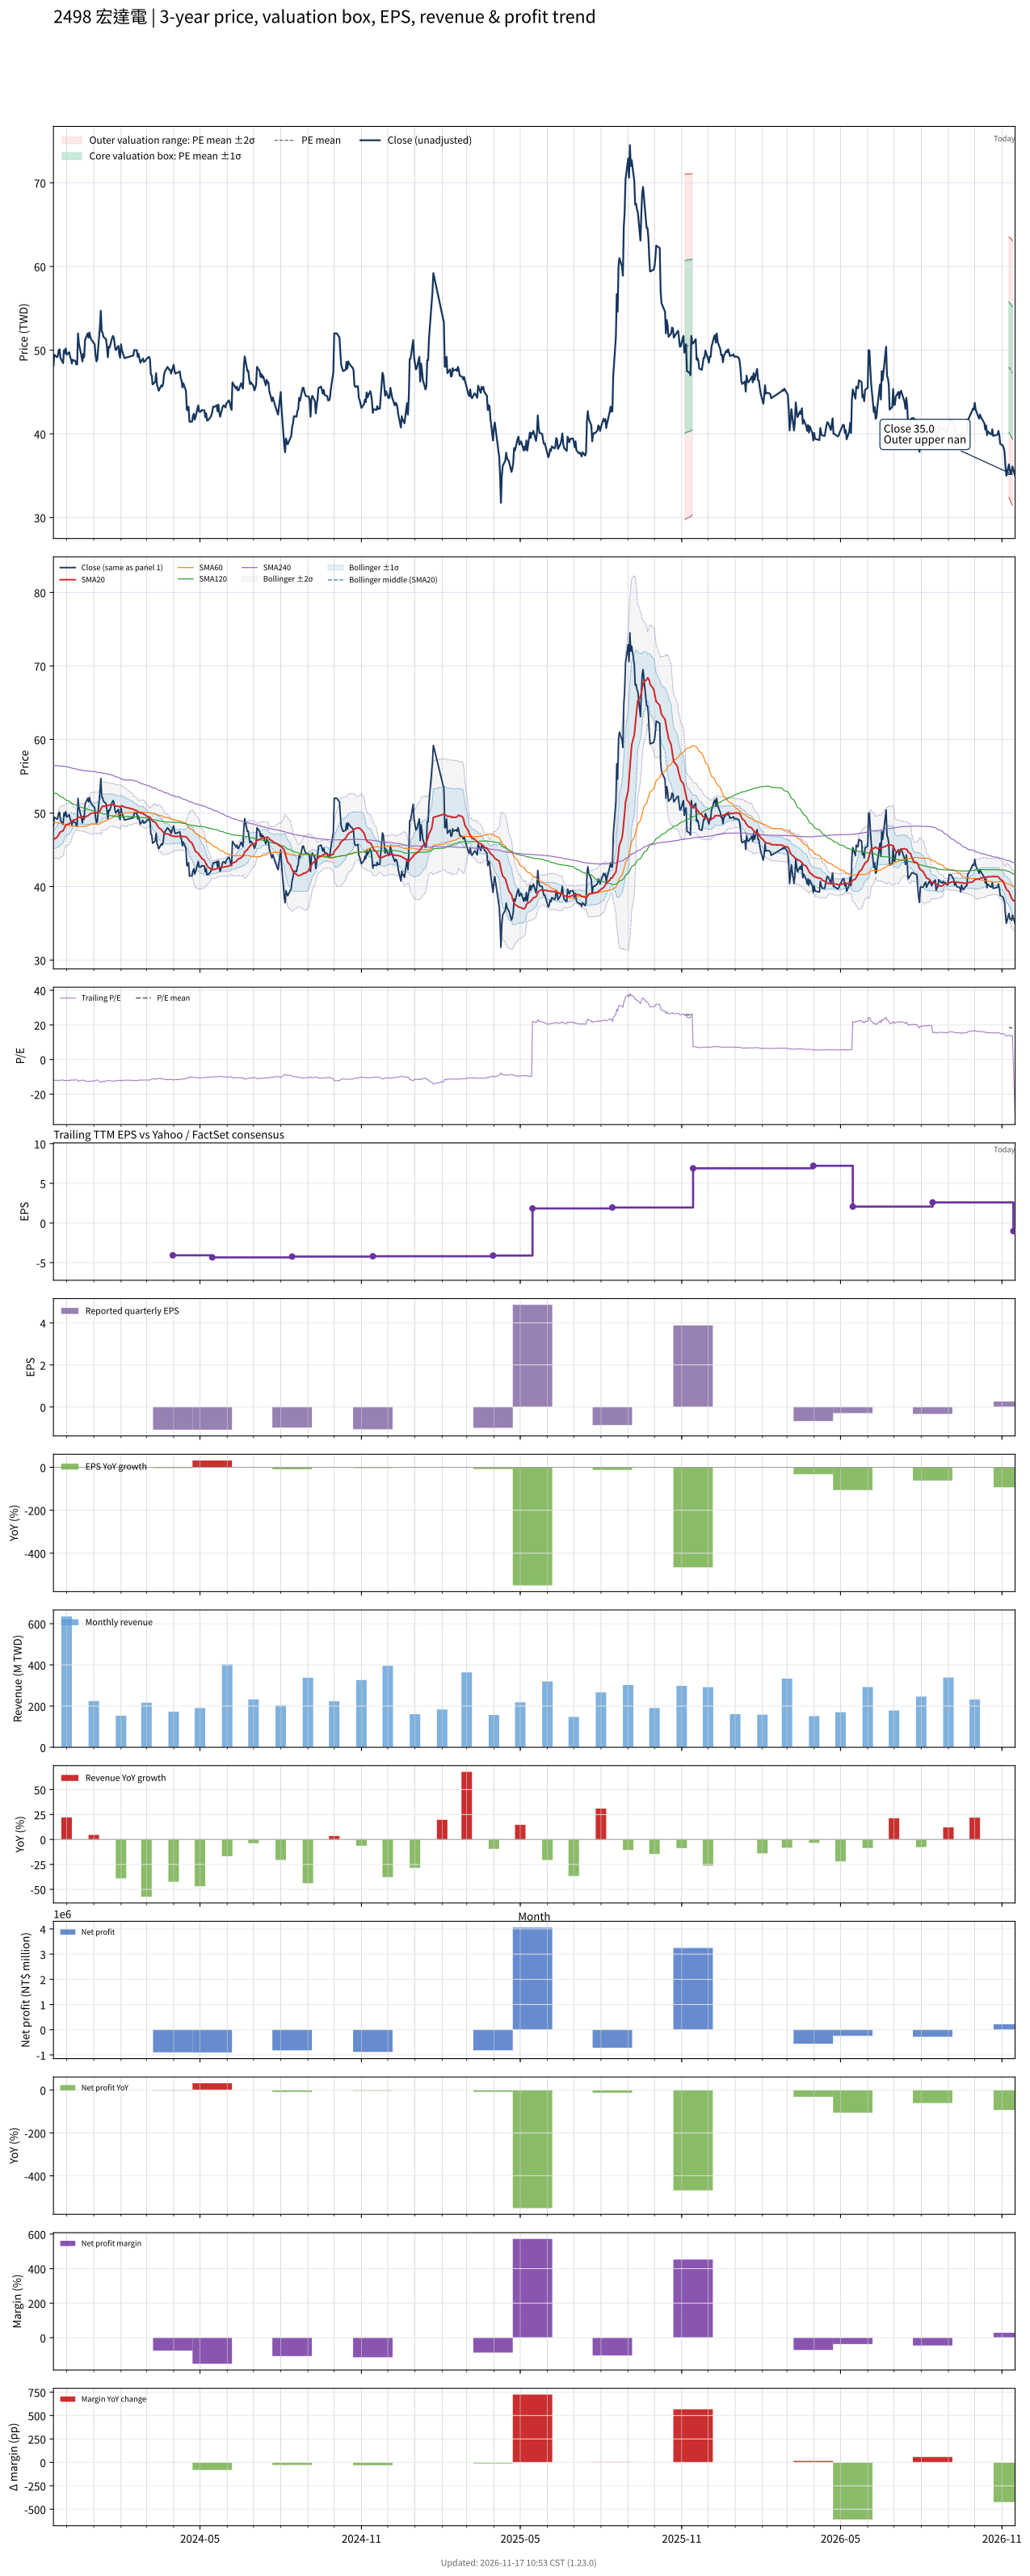

The table this chart was drawn from, first rows:
# chart-version: skill-stock-dynamic-val…
date, close, available_date, period_end, eps, ttm_eps, pe, pe_mean, pe_std, price_m2, price_m1, price_mean, price_p1, price_p2, forward_eps, forward_pe, forward_pe_mean, forward_pe_std, forward_price_m2, forward_price_m1, forward_price_mean, forward_price_p1, forward_price_p2, sma20
2023-11-16, 48.15, 2023-11-14, 2023-09-30, -1.1, -4.12, -11.69, , , , , , , , , , , , , , , , , 46.31
2023-11-17, 49.45, 2023-11-14, 2023-09-30, -1.1, -4.12, -12, , , , , , , , , , , , , , , , , 46.49
2023-11-20, 49.15, 2023-11-14, 2023-09-30, -1.1, -4.12, -11.93, , , , , , , , , , , , , , , , , 46.69
2023-11-21, 49.3, 2023-11-14, 2023-09-30, -1.1, -4.12, -11.97, , , , , , , , , , , , , , , , , 46.87
2023-11-22, 50, 2023-11-14, 2023-09-30, -1.1, -4.12, -12.14, , , , , , , , , , , , , , , , , 47.04
2023-11-23, 50.1, 2023-11-14, 2023-09-30, -1.1, -4.12, -12.16, , , , , , , , , , , , , , , , , 47.28
2023-11-24, 49.05, 2023-11-14, 2023-09-30, -1.1, -4.12, -11.91, , , , , , , , , , , , , , , , , 47.44
2023-11-27, 48.45, 2023-11-14, 2023-09-30, -1.1, -4.12, -11.76, , , , , , , , , , , , , , , , , 47.57
2023-11-28, 50, 2023-11-14, 2023-09-30, -1.1, -4.12, -12.14, , , , , , , , , , , , , , , , , 47.87
2023-11-29, 49.65, 2023-11-14, 2023-09-30, -1.1, -4.12, -12.05, , , , , , , , , , , , , , , , , 48.11
2023-11-30, 50.2, 2023-11-14, 2023-09-30, -1.1, -4.12, -12.18, , , , , , , , , , , , , , , , , 48.33
2023-12-01, 49.45, 2023-11-14, 2023-09-30, -1.1, -4.12, -12, , , , , , , , , , , , , , , , , 48.43
2023-12-04, 49.75, 2023-11-14, 2023-09-30, -1.1, -4.12, -12.08, , , , , , , , , , , , , , , , , 48.52
2023-12-05, 49.2, 2023-11-14, 2023-09-30, -1.1, -4.12, -11.94, , , , , , , , , , , , , , , , , 48.67
2023-12-06, 48.9, 2023-11-14, 2023-09-30, -1.1, -4.12, -11.87, , , , , , , , , , , , , , , , , 48.75
2023-12-07, 48.4, 2023-11-14, 2023-09-30, -1.1, -4.12, -11.75, , , , , , , , , , , , , , , , , 48.85
2023-12-08, 48.85, 2023-11-14, 2023-09-30, -1.1, -4.12, -11.86, , , , , , , , , , , , , , , , , 49
2023-12-11, 48.7, 2023-11-14, 2023-09-30, -1.1, -4.12, -11.82, , , , , , , , , , , , , , , , , 49.1
2023-12-12, 48.3, 2023-11-14, 2023-09-30, -1.1, -4.12, -11.72, , , , , , , , , , , , , , , , , 49.15
2023-12-13, 48.3, 2023-11-14, 2023-09-30, -1.1, -4.12, -11.72, , , , , , , , , , , , , , , , , 49.17
2023-12-14, 52, 2023-11-14, 2023-09-30, -1.1, -4.12, -12.62, , , , , , , , , , , , , , , , , 49.36
2023-12-15, 50.8, 2023-11-14, 2023-09-30, -1.1, -4.12, -12.33, , , , , , , , , , , , , , , , , 49.43
2023-12-18, 49.25, 2023-11-14, 2023-09-30, -1.1, -4.12, -11.95, , , , , , , , , , , , , , , , , 49.43
2023-12-19, 48.65, 2023-11-14, 2023-09-30, -1.1, -4.12, -11.81, , , , , , , , , , , , , , , , , 49.4
2023-12-20, 49.55, 2023-11-14, 2023-09-30, -1.1, -4.12, -12.03, , , , , , , , , , , , , , , , , 49.38
2023-12-21, 49.15, 2023-11-14, 2023-09-30, -1.1, -4.12, -11.93, , , , , , , , , , , , , , , , , 49.33
2023-12-22, 51.2, 2023-11-14, 2023-09-30, -1.1, -4.12, -12.43, , , , , , , , , , , , , , , , , 49.44
2023-12-25, 52, 2023-11-14, 2023-09-30, -1.1, -4.12, -12.62, , , , , , , , , , , , , , , , , 49.62
2023-12-26, 51.5, 2023-11-14, 2023-09-30, -1.1, -4.12, -12.5, , , , , , , , , , , , , , , , , 49.69
2023-12-27, 52.1, 2023-11-14, 2023-09-30, -1.1, -4.12, -12.65, , , , , , , , , , , , , , , , , 49.81
2023-12-28, 51.6, 2023-11-14, 2023-09-30, -1.1, -4.12, -12.52, , , , , , , , , , , , , , , , , 49.88
2023-12-29, 51.3, 2023-11-14, 2023-09-30, -1.1, -4.12, -12.45, , , , , , , , , , , , , , , , , 49.98
2024-01-02, 50.7, 2023-11-14, 2023-09-30, -1.1, -4.12, -12.31, , , , , , , , , , , , , , , , , 50.02
2024-01-03, 49.4, 2023-11-14, 2023-09-30, -1.1, -4.12, -11.99, , , , , , , , , , , , , , , , , 50.03
2024-01-04, 48.65, 2023-11-14, 2023-09-30, -1.1, -4.12, -11.81, , , , , , , , , , , , , , , , , 50.02
2024-01-05, 48.9, 2023-11-14, 2023-09-30, -1.1, -4.12, -11.87, , , , , , , , , , , , , , , , , 50.05
2024-01-08, 52.9, 2023-11-14, 2023-09-30, -1.1, -4.12, -12.84, , , , , , , , , , , , , , , , , 50.25
2024-01-09, 54.7, 2023-11-14, 2023-09-30, -1.1, -4.12, -13.28, , , , , , , , , , , , , , , , , 50.55
2024-01-10, 52.2, 2023-11-14, 2023-09-30, -1.1, -4.12, -12.67, , , , , , , , , , , , , , , , , 50.74
2024-01-11, 52.1, 2023-11-14, 2023-09-30, -1.1, -4.12, -12.65, , , , , , , , , , , , , , , , , 50.93
2024-01-12, 51.6, 2023-11-14, 2023-09-30, -1.1, -4.12, -12.52, , , , , , , , , , , , , , , , , 50.91
2024-01-15, 51.3, 2023-11-14, 2023-09-30, -1.1, -4.12, -12.45, , , , , , , , , , , , , , , , , 50.94
2024-01-16, 50.3, 2023-11-14, 2023-09-30, -1.1, -4.12, -12.21, , , , , , , , , , , , , , , , , 50.99
2024-01-17, 49.15, 2023-11-14, 2023-09-30, -1.1, -4.12, -11.93, , , , , , , , , , , , , , , , , 51.02
2024-01-18, 50.4, 2023-11-14, 2023-09-30, -1.1, -4.12, -12.23, , , , , , , , , , , , , , , , , 51.06
2024-01-19, 50.3, 2023-11-14, 2023-09-30, -1.1, -4.12, -12.21, , , , , , , , , , , , , , , , , 51.12
2024-01-22, 51.5, 2023-11-14, 2023-09-30, -1.1, -4.12, -12.5, , , , , , , , , , , , , , , , , 51.13
2024-01-23, 51.7, 2023-11-14, 2023-09-30, -1.1, -4.12, -12.55, , , , , , , , , , , , , , , , , 51.12
2024-01-24, 51.4, 2023-11-14, 2023-09-30, -1.1, -4.12, -12.48, , , , , , , , , , , , , , , , , 51.11
2024-01-25, 50.5, 2023-11-14, 2023-09-30, -1.1, -4.12, -12.26, , , , , , , , , , , , , , , , , 51.03
2024-01-26, 50, 2023-11-14, 2023-09-30, -1.1, -4.12, -12.14, , , , , , , , , , , , , , , , , 50.95
2024-01-29, 50.5, 2023-11-14, 2023-09-30, -1.1, -4.12, -12.26, , , , , , , , , , , , , , , , , 50.91
2024-01-30, 49.5, 2023-11-14, 2023-09-30, -1.1, -4.12, -12.01, , , , , , , , , , , , , , , , , 50.85
2024-01-31, 49.1, 2023-11-14, 2023-09-30, -1.1, -4.12, -11.92, , , , , , , , , , , , , , , , , 50.84
2024-02-01, 50.7, 2023-11-14, 2023-09-30, -1.1, -4.12, -12.31, , , , , , , , , , , , , , , , , 50.94
2024-02-02, 50, 2023-11-14, 2023-09-30, -1.1, -4.12, -12.14, , , , , , , , , , , , , , , , , 50.99
2024-02-05, 49.05, 2023-11-14, 2023-09-30, -1.1, -4.12, -11.91, , , , , , , , , , , , , , , , , 50.8
2024-02-15, 49.35, 2023-11-14, 2023-09-30, -1.1, -4.12, -11.98, , , , , , , , , , , , , , , , , 50.53
2024-02-16, 50, 2023-11-14, 2023-09-30, -1.1, -4.12, -12.14, , , , , , , , , , , , , , , , , 50.42
... 667 more rows
